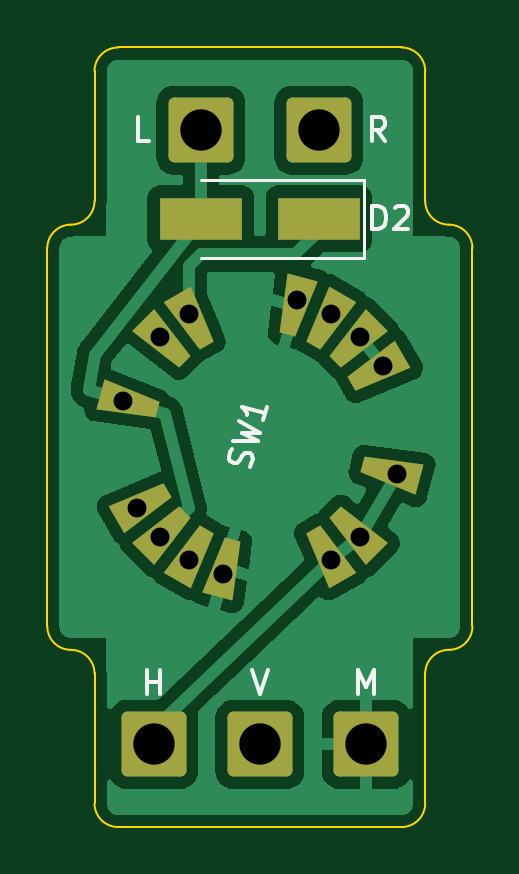
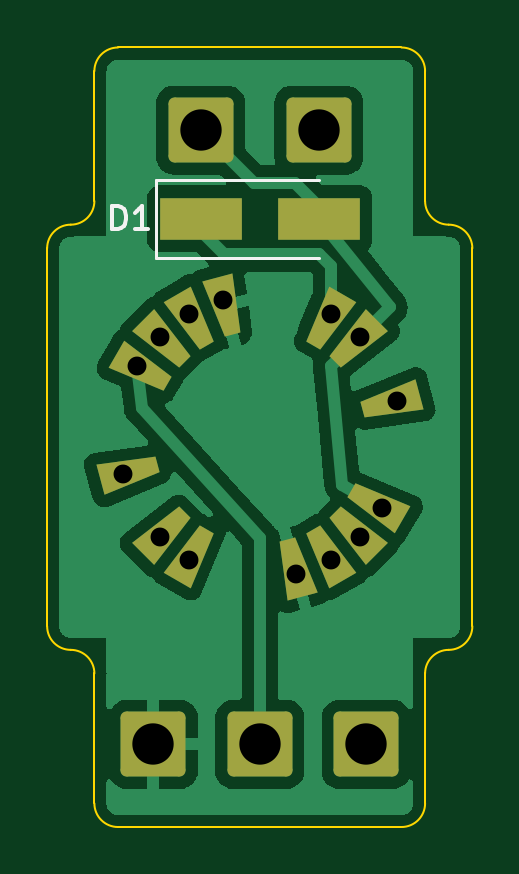
Circuit board: 11 layer files. Board 18.0 x 33.0 mm.
- bottom_copper: excavator_rotary_switch-B_Cu.gbr (39829 bytes)
- bottom_mask: excavator_rotary_switch-B_Mask.gbr (3601 bytes)
- paste: excavator_rotary_switch-B_Paste.gbr (565 bytes)
- bottom_silk: excavator_rotary_switch-B_Silkscreen.gbr (1157 bytes)
- outline: excavator_rotary_switch-Edge_Cuts.gbr (1763 bytes)
- top_copper: excavator_rotary_switch-F_Cu.gbr (41245 bytes)
- top_mask: excavator_rotary_switch-F_Mask.gbr (3601 bytes)
- paste: excavator_rotary_switch-F_Paste.gbr (565 bytes)
- top_silk: excavator_rotary_switch-F_Silkscreen.gbr (2814 bytes)
- drill: excavator_rotary_switch-NPTH.drl (272 bytes)
- drill: excavator_rotary_switch-PTH.drl (687 bytes)

=== bottom_copper: excavator_rotary_switch-B_Cu.gbr (39829 bytes, source omitted) ===
=== bottom_mask: excavator_rotary_switch-B_Mask.gbr (3601 bytes, source withheld) ===
=== paste: excavator_rotary_switch-B_Paste.gbr ===
%TF.GenerationSoftware,KiCad,Pcbnew,6.0.8*%
%TF.CreationDate,2022-12-19T15:39:37+01:00*%
%TF.ProjectId,excavator_ram_controller,65786361-7661-4746-9f72-5f72616d5f63,rev?*%
%TF.SameCoordinates,Original*%
%TF.FileFunction,Paste,Bot*%
%TF.FilePolarity,Positive*%
%FSLAX46Y46*%
G04 Gerber Fmt 4.6, Leading zero omitted, Abs format (unit mm)*
G04 Created by KiCad (PCBNEW 6.0.8) date 2022-12-19 15:39:37*
%MOMM*%
%LPD*%
G01*
G04 APERTURE LIST*
%ADD10R,3.500000X1.800000*%
G04 APERTURE END LIST*
D10*
%TO.C,D1*%
X32500000Y-20750000D03*
X27500000Y-20750000D03*
%TD*%
M02*

=== bottom_silk: excavator_rotary_switch-B_Silkscreen.gbr ===
%TF.GenerationSoftware,KiCad,Pcbnew,6.0.8*%
%TF.CreationDate,2022-12-19T15:39:37+01:00*%
%TF.ProjectId,excavator_ram_controller,65786361-7661-4746-9f72-5f72616d5f63,rev?*%
%TF.SameCoordinates,Original*%
%TF.FileFunction,Legend,Bot*%
%TF.FilePolarity,Positive*%
%FSLAX46Y46*%
G04 Gerber Fmt 4.6, Leading zero omitted, Abs format (unit mm)*
G04 Created by KiCad (PCBNEW 6.0.8) date 2022-12-19 15:39:37*
%MOMM*%
%LPD*%
G01*
G04 APERTURE LIST*
%ADD10C,0.150000*%
%ADD11C,0.120000*%
G04 APERTURE END LIST*
D10*
%TO.C,D1*%
X36238095Y-21202380D02*
X36238095Y-20202380D01*
X36000000Y-20202380D01*
X35857142Y-20250000D01*
X35761904Y-20345238D01*
X35714285Y-20440476D01*
X35666666Y-20630952D01*
X35666666Y-20773809D01*
X35714285Y-20964285D01*
X35761904Y-21059523D01*
X35857142Y-21154761D01*
X36000000Y-21202380D01*
X36238095Y-21202380D01*
X34714285Y-21202380D02*
X35285714Y-21202380D01*
X35000000Y-21202380D02*
X35000000Y-20202380D01*
X35095238Y-20345238D01*
X35190476Y-20440476D01*
X35285714Y-20488095D01*
D11*
X34400000Y-19100000D02*
X27500000Y-19100000D01*
X34400000Y-22400000D02*
X27500000Y-22400000D01*
X34400000Y-19100000D02*
X34400000Y-22400000D01*
%TD*%
M02*

=== outline: excavator_rotary_switch-Edge_Cuts.gbr ===
%TF.GenerationSoftware,KiCad,Pcbnew,6.0.8*%
%TF.CreationDate,2022-12-19T15:39:38+01:00*%
%TF.ProjectId,excavator_ram_controller,65786361-7661-4746-9f72-5f72616d5f63,rev?*%
%TF.SameCoordinates,Original*%
%TF.FileFunction,Profile,NP*%
%FSLAX46Y46*%
G04 Gerber Fmt 4.6, Leading zero omitted, Abs format (unit mm)*
G04 Created by KiCad (PCBNEW 6.0.8) date 2022-12-19 15:39:38*
%MOMM*%
%LPD*%
G01*
G04 APERTURE LIST*
%TA.AperFunction,Profile*%
%ADD10C,0.100000*%
%TD*%
G04 APERTURE END LIST*
D10*
X23000000Y-45500000D02*
X23000000Y-40000000D01*
X24000000Y-13500000D02*
X36000000Y-13500000D01*
X38000000Y-39000000D02*
G75*
G03*
X37000000Y-40000000I0J-1000000D01*
G01*
X23000000Y-40000000D02*
G75*
G03*
X22000000Y-39000000I-1000000J0D01*
G01*
X37000000Y-45500000D02*
X37000000Y-40000000D01*
X37000000Y-20000000D02*
G75*
G03*
X38000000Y-21000000I1000000J0D01*
G01*
X22000000Y-21000000D02*
G75*
G03*
X23000000Y-20000000I0J1000000D01*
G01*
X23000000Y-45500000D02*
G75*
G03*
X24000000Y-46500000I1000000J0D01*
G01*
X39000000Y-38000000D02*
X39000000Y-22000000D01*
X36000000Y-46500000D02*
G75*
G03*
X37000000Y-45500000I0J1000000D01*
G01*
X22000000Y-21000000D02*
G75*
G03*
X21000000Y-22000000I0J-1000000D01*
G01*
X37000000Y-14500000D02*
G75*
G03*
X36000000Y-13500000I-1000000J0D01*
G01*
X21000000Y-38000000D02*
G75*
G03*
X22000000Y-39000000I1000000J0D01*
G01*
X23000000Y-20000000D02*
X23000000Y-14500000D01*
X37000000Y-20000000D02*
X37000000Y-14500000D01*
X21000000Y-38000000D02*
X21000000Y-22000000D01*
X24000000Y-46500000D02*
X36000000Y-46500000D01*
X38000000Y-39000000D02*
G75*
G03*
X39000000Y-38000000I0J1000000D01*
G01*
X24000000Y-13500000D02*
G75*
G03*
X23000000Y-14500000I0J-1000000D01*
G01*
X39000000Y-22000000D02*
G75*
G03*
X38000000Y-21000000I-1000000J0D01*
G01*
M02*

=== top_copper: excavator_rotary_switch-F_Cu.gbr (41245 bytes, source omitted) ===
=== top_mask: excavator_rotary_switch-F_Mask.gbr (3601 bytes, source withheld) ===
=== paste: excavator_rotary_switch-F_Paste.gbr ===
%TF.GenerationSoftware,KiCad,Pcbnew,6.0.8*%
%TF.CreationDate,2022-12-19T15:39:37+01:00*%
%TF.ProjectId,excavator_ram_controller,65786361-7661-4746-9f72-5f72616d5f63,rev?*%
%TF.SameCoordinates,Original*%
%TF.FileFunction,Paste,Top*%
%TF.FilePolarity,Positive*%
%FSLAX46Y46*%
G04 Gerber Fmt 4.6, Leading zero omitted, Abs format (unit mm)*
G04 Created by KiCad (PCBNEW 6.0.8) date 2022-12-19 15:39:37*
%MOMM*%
%LPD*%
G01*
G04 APERTURE LIST*
%ADD10R,3.500000X1.800000*%
G04 APERTURE END LIST*
D10*
%TO.C,D2*%
X32500000Y-20750000D03*
X27500000Y-20750000D03*
%TD*%
M02*

=== top_silk: excavator_rotary_switch-F_Silkscreen.gbr ===
%TF.GenerationSoftware,KiCad,Pcbnew,6.0.8*%
%TF.CreationDate,2022-12-19T15:39:37+01:00*%
%TF.ProjectId,excavator_ram_controller,65786361-7661-4746-9f72-5f72616d5f63,rev?*%
%TF.SameCoordinates,Original*%
%TF.FileFunction,Legend,Top*%
%TF.FilePolarity,Positive*%
%FSLAX46Y46*%
G04 Gerber Fmt 4.6, Leading zero omitted, Abs format (unit mm)*
G04 Created by KiCad (PCBNEW 6.0.8) date 2022-12-19 15:39:37*
%MOMM*%
%LPD*%
G01*
G04 APERTURE LIST*
%ADD10C,0.150000*%
%ADD11C,0.120000*%
G04 APERTURE END LIST*
D10*
%TO.C,D2*%
X34761904Y-21202380D02*
X34761904Y-20202380D01*
X35000000Y-20202380D01*
X35142857Y-20250000D01*
X35238095Y-20345238D01*
X35285714Y-20440476D01*
X35333333Y-20630952D01*
X35333333Y-20773809D01*
X35285714Y-20964285D01*
X35238095Y-21059523D01*
X35142857Y-21154761D01*
X35000000Y-21202380D01*
X34761904Y-21202380D01*
X35714285Y-20297619D02*
X35761904Y-20250000D01*
X35857142Y-20202380D01*
X36095238Y-20202380D01*
X36190476Y-20250000D01*
X36238095Y-20297619D01*
X36285714Y-20392857D01*
X36285714Y-20488095D01*
X36238095Y-20630952D01*
X35666666Y-21202380D01*
X36285714Y-21202380D01*
%TO.C,L*%
X25309523Y-17452380D02*
X24833333Y-17452380D01*
X24833333Y-16452380D01*
%TO.C,R*%
X35309523Y-17452380D02*
X34976190Y-16976190D01*
X34738095Y-17452380D02*
X34738095Y-16452380D01*
X35119047Y-16452380D01*
X35214285Y-16500000D01*
X35261904Y-16547619D01*
X35309523Y-16642857D01*
X35309523Y-16785714D01*
X35261904Y-16880952D01*
X35214285Y-16928571D01*
X35119047Y-16976190D01*
X34738095Y-16976190D01*
%TO.C,V*%
X29666666Y-39872380D02*
X30000000Y-40872380D01*
X30333333Y-39872380D01*
%TO.C,M*%
X34166666Y-40872380D02*
X34166666Y-39872380D01*
X34500000Y-40586666D01*
X34833333Y-39872380D01*
X34833333Y-40872380D01*
%TO.C,SW1*%
X29562914Y-31263251D02*
X29645885Y-31137586D01*
X29707509Y-30907604D01*
X29686162Y-30803286D01*
X29652490Y-30744965D01*
X29572822Y-30674319D01*
X29480829Y-30649669D01*
X29376511Y-30671017D01*
X29318190Y-30704688D01*
X29247544Y-30784357D01*
X29152249Y-30956018D01*
X29081603Y-31035686D01*
X29023282Y-31069358D01*
X28918964Y-31090705D01*
X28826971Y-31066055D01*
X28747303Y-30995409D01*
X28713631Y-30937088D01*
X28692284Y-30832770D01*
X28753908Y-30602788D01*
X28836878Y-30477123D01*
X28877155Y-30142823D02*
X29904704Y-30171660D01*
X29264056Y-29802804D01*
X30003302Y-29803688D01*
X29099000Y-29314887D01*
X30299095Y-28699773D02*
X30151198Y-29251731D01*
X30225147Y-28975752D02*
X29259221Y-28716933D01*
X29372561Y-28845900D01*
X29439904Y-28962542D01*
X29461251Y-29066860D01*
%TO.C,H*%
X25214285Y-40872380D02*
X25214285Y-39872380D01*
X25214285Y-40348571D02*
X25785714Y-40348571D01*
X25785714Y-40872380D02*
X25785714Y-39872380D01*
D11*
%TO.C,D2*%
X34400000Y-19100000D02*
X27500000Y-19100000D01*
X34400000Y-22400000D02*
X34400000Y-19100000D01*
X34400000Y-22400000D02*
X27500000Y-22400000D01*
%TD*%
M02*

=== drill: excavator_rotary_switch-NPTH.drl ===
M48
; DRILL file {KiCad 6.0.8} date Mon 19 Dec 2022 15:39:59 CET
; FORMAT={-:-/ absolute / inch / decimal}
; #@! TF.CreationDate,2022-12-19T15:39:59+01:00
; #@! TF.GenerationSoftware,Kicad,Pcbnew,6.0.8
; #@! TF.FileFunction,NonPlated,1,2,NPTH
FMAT,2
INCH
%
G90
G05
T0
M30

=== drill: excavator_rotary_switch-PTH.drl ===
M48
; DRILL file {KiCad 6.0.8} date Mon 19 Dec 2022 15:39:59 CET
; FORMAT={-:-/ absolute / inch / decimal}
; #@! TF.CreationDate,2022-12-19T15:39:59+01:00
; #@! TF.GenerationSoftware,Kicad,Pcbnew,6.0.8
; #@! TF.FileFunction,Plated,1,2,PTH
FMAT,2
INCH
; #@! TA.AperFunction,Plated,PTH,ComponentDrill
T1C0.0315
; #@! TA.AperFunction,Plated,PTH,ComponentDrill
T2C0.0689
%
G90
G05
T1
X0.9529Y-1.12
X0.9765Y-1.2992
X1.0141Y-1.3481
X1.0141Y-1.0141
X1.063Y-0.9765
X1.063Y-1.3857
X1.12Y-1.4093
X1.2422Y-0.9529
X1.2992Y-0.9765
X1.2992Y-1.3857
X1.3481Y-1.3481
X1.3481Y-1.0141
X1.3857Y-1.063
X1.4093Y-1.2422
T2
X1.0039Y-1.6929
X1.0827Y-0.6693
X1.1811Y-1.6929
X1.2795Y-0.6693
X1.3583Y-1.6929
T0
M30

